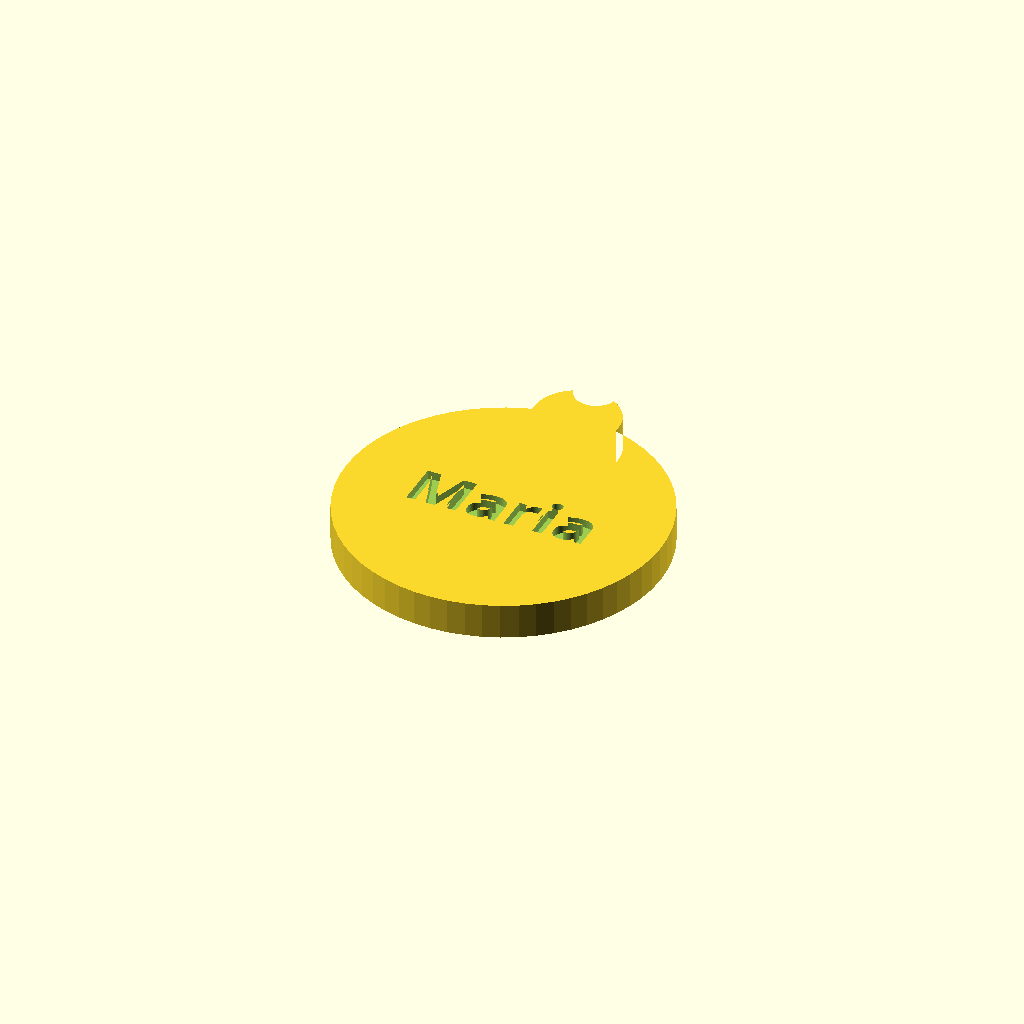
Cell 1: rendered with the file's own defaults.
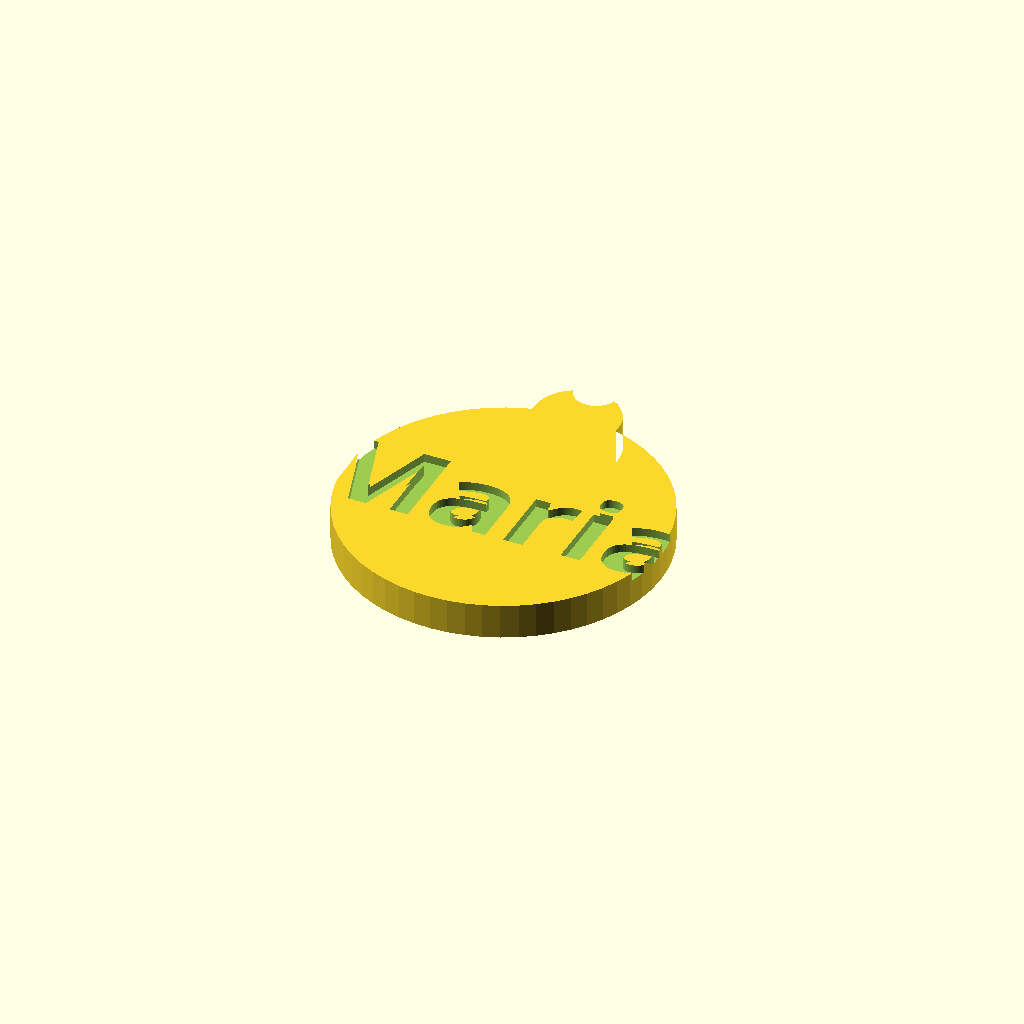
Cell 2: the same model with Name_Size = 50.
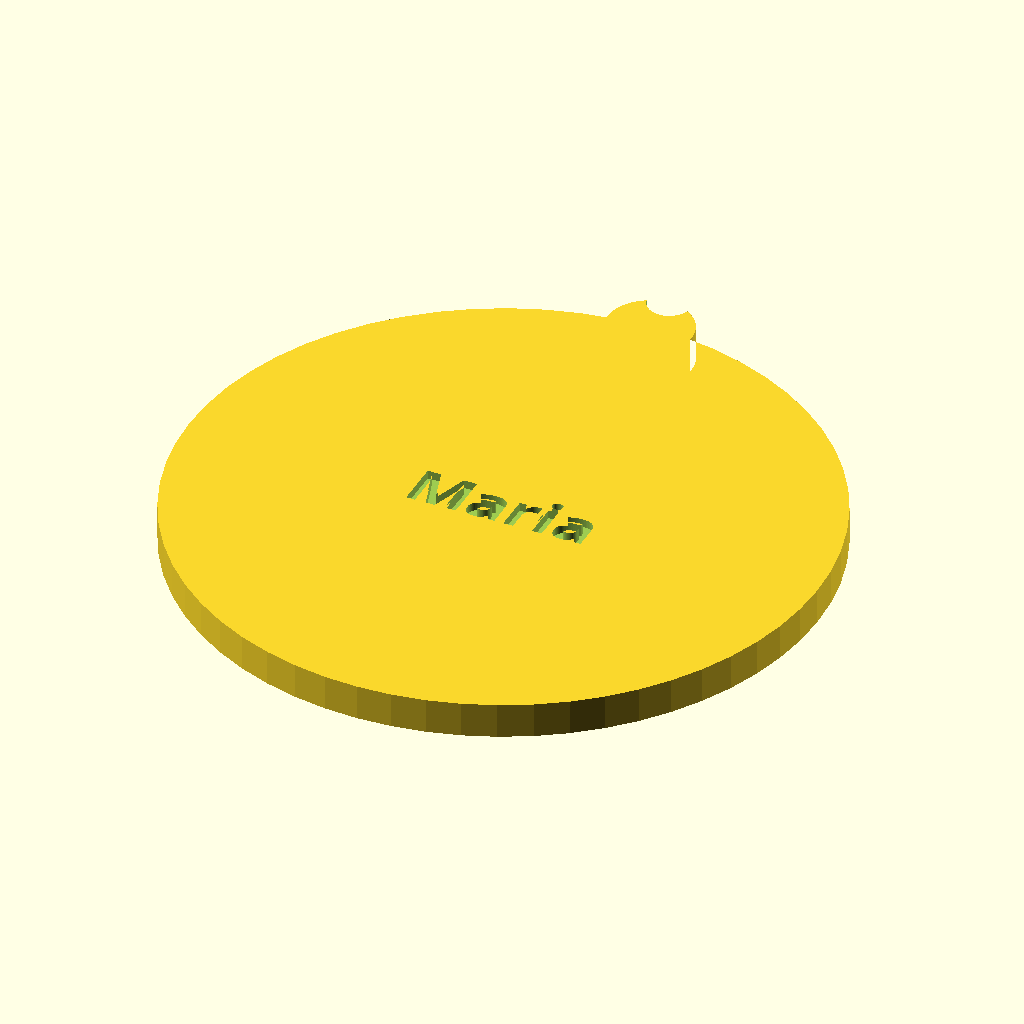
Cell 3: the same model with Diameter = 90.
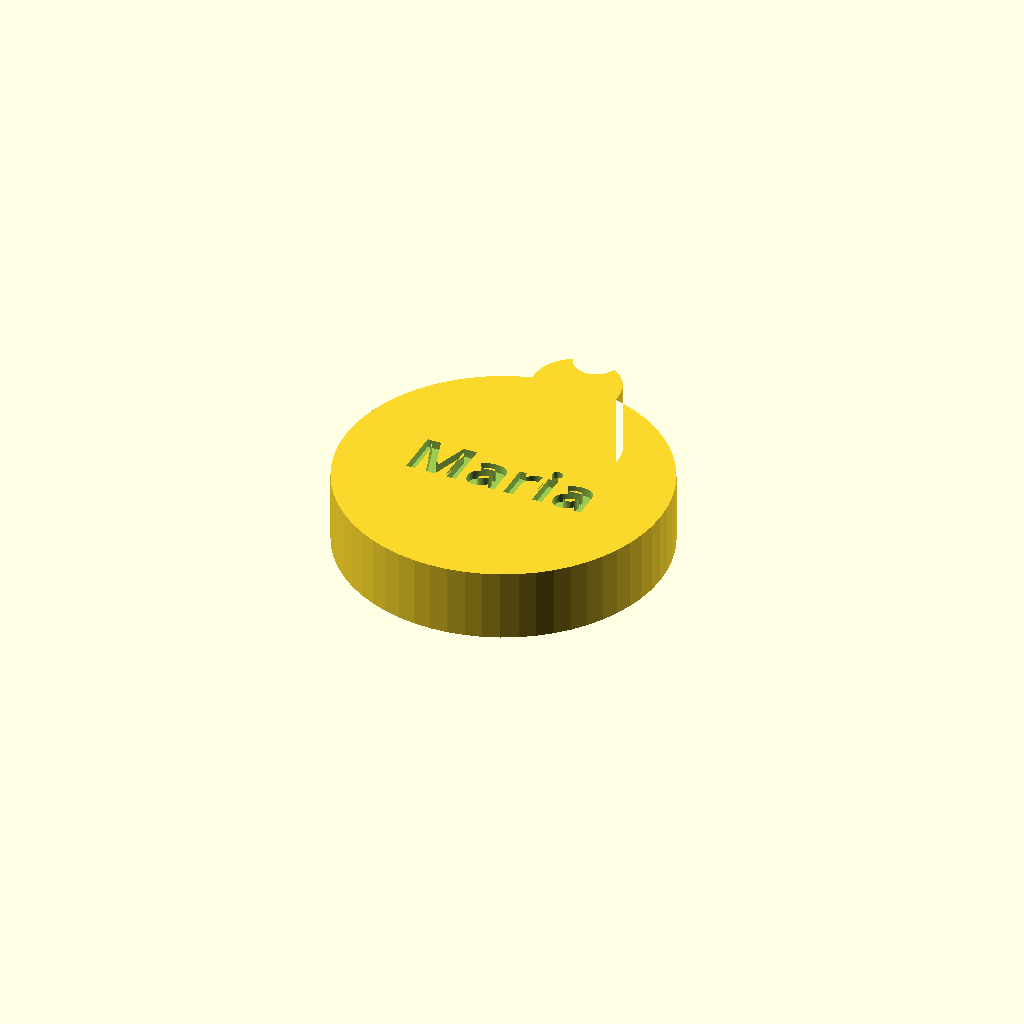
Cell 4: the same model with Thickness = 10.
One fixed orthographic camera (rotation 55°, 0°, 25°; colour scheme Cornfield) for every cell.
The OpenSCAD source (src/scad/circle-nfc-keychain.scad):
// Circle NFC Keychain
// Circular keychain with NFC tag cavity and personalized name

// --- Parameters ---
Name         = "Maria";
Font         = "Bebas Neue";
Name_Size    = 25;
Diameter     = 45;
Thickness    = 5;
Ring_Hole_D  = 6;
NFC_Diameter = 28;
NFC_Depth    = 1.2;
Text_Depth   = 1.2;

$fn = 60;

module name_shape(txt, fnt) {
  resize([Name_Size, 0, 0], auto=true)
  text(txt, size=10, font=fnt, halign="center", valign="center");
}

module ring_stem_2d() {
  hull() {
    translate([0, Diameter / 2])
    circle(d=Ring_Hole_D + 6);
    translate([0, Diameter / 2 - 4])
    square([Ring_Hole_D + 6, 1], center=true);
  }
}

module keychain_2d() {
  union() {
    circle(d=Diameter);
    ring_stem_2d();
  }
}

difference() {
  linear_extrude(Thickness)
  keychain_2d();

  // NFC cavity on back (circular)
  translate([0, 0, -0.5])
  linear_extrude(NFC_Depth + 0.5)
  circle(d=NFC_Diameter);

  // Name engraved on front
  translate([0, 0, Thickness - Text_Depth])
  linear_extrude(Text_Depth + 0.5)
  name_shape(Name, str(Font, ":style=Bold"));

  // Ring hole
  translate([0, Diameter / 2 + Ring_Hole_D / 2 + 3, -0.5])
  linear_extrude(Thickness + 1)
  circle(d=Ring_Hole_D);
}
Customizer parameters (derived from the source; name, type, default, range or options):
Name: string, default "Maria"
Font: string, default "Bebas Neue"
Name_Size: number, default 25
Diameter: number, default 45
Thickness: number, default 5
Ring_Hole_D: number, default 6
NFC_Diameter: number, default 28
NFC_Depth: number, default 1.2
Text_Depth: number, default 1.2
